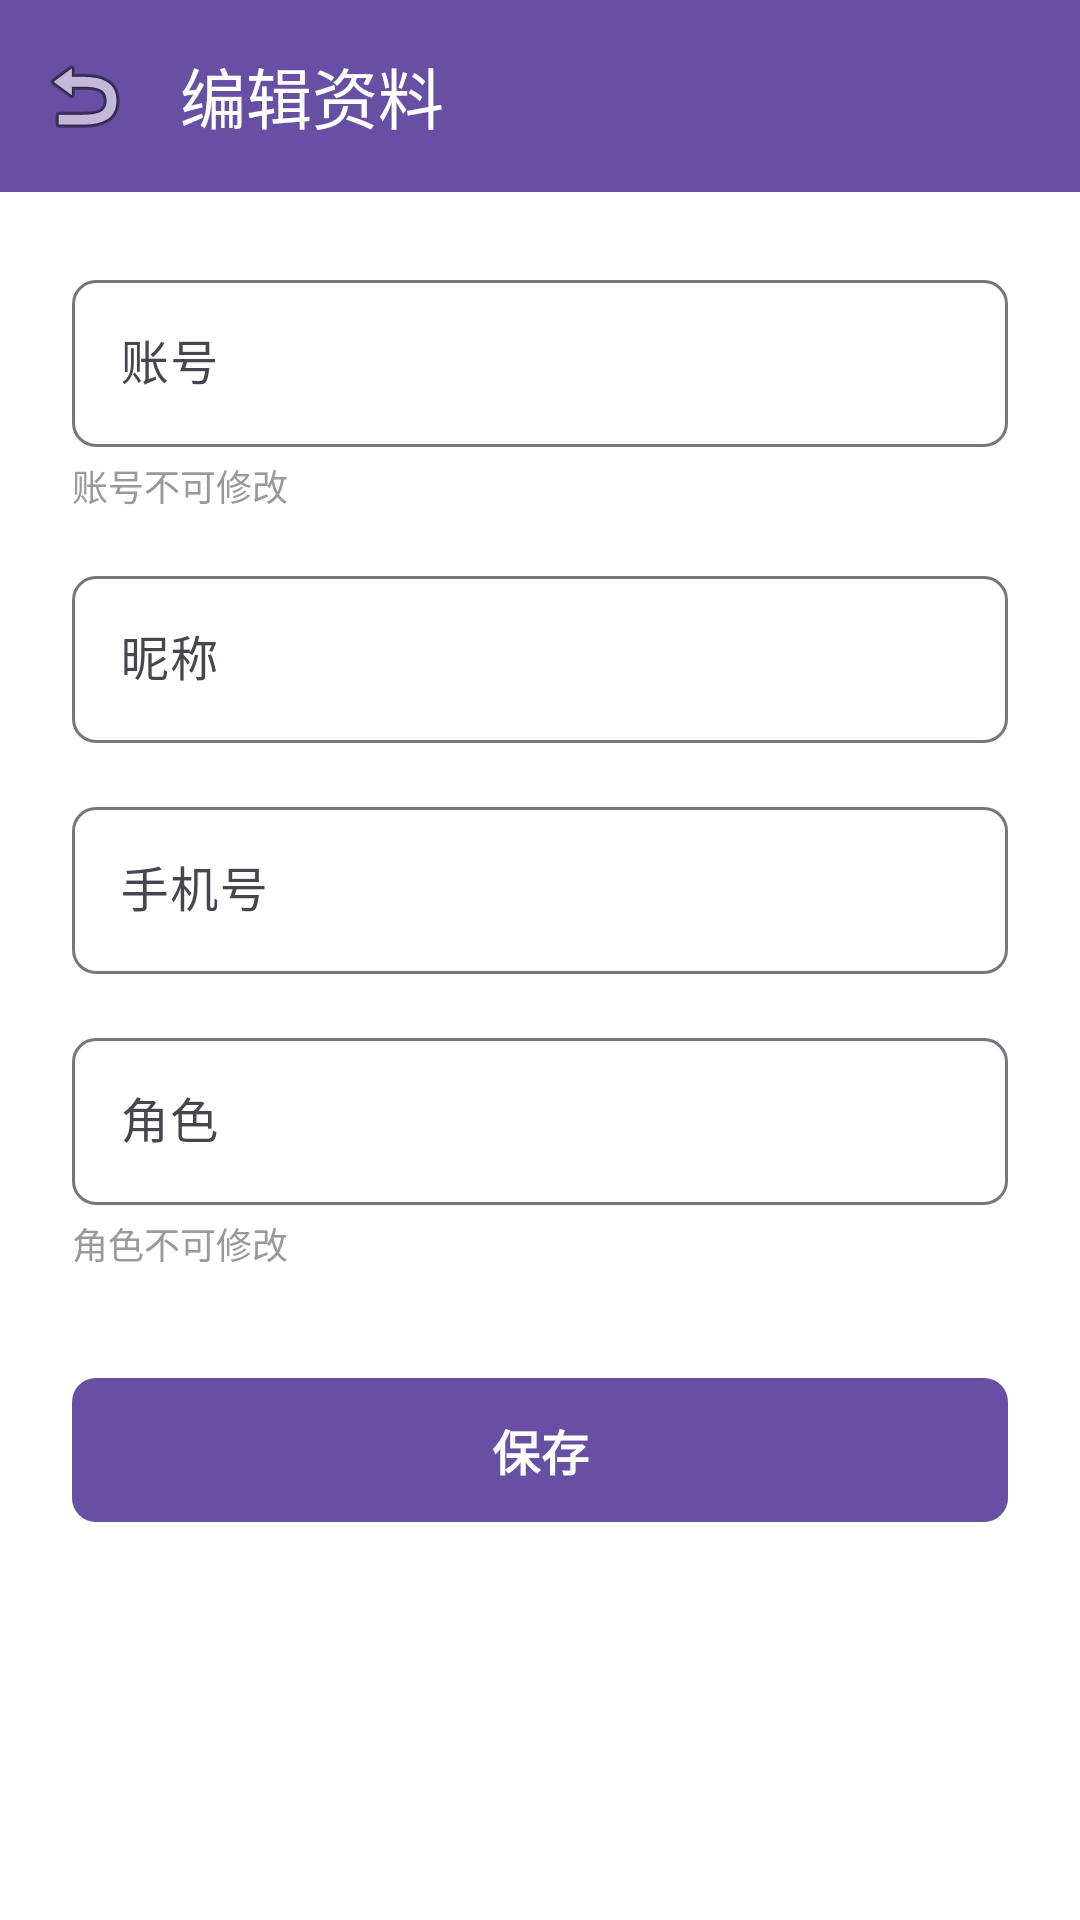

Android layout source for this screen:
<!-- AndroidManifest.xml: application theme Theme.Material3.Light.NoActionBar -->
<!-- res/layout/activity_edit_profile.xml -->
<?xml version="1.0" encoding="utf-8"?>
<LinearLayout xmlns:android="http://schemas.android.com/apk/res/android"
    xmlns:app="http://schemas.android.com/apk/res-auto"
    android:layout_width="match_parent"
    android:layout_height="match_parent"
    android:orientation="vertical"
    android:background="@android:color/white">

    
    <com.google.android.material.appbar.MaterialToolbar
        android:id="@+id/toolbar"
        android:layout_width="match_parent"
        android:layout_height="?attr/actionBarSize"
        android:background="?attr/colorPrimary"
        android:elevation="4dp"
        app:title="编辑资料"
        app:titleTextColor="@android:color/white"
        app:navigationIcon="@android:drawable/ic_menu_revert" />

    <LinearLayout
        android:layout_width="match_parent"
        android:layout_height="match_parent"
        android:orientation="vertical"
        android:padding="24dp">

        
        <com.google.android.material.textfield.TextInputLayout
            android:layout_width="match_parent"
            android:layout_height="wrap_content"
            android:hint="账号"
            app:boxBackgroundMode="outline"
            app:boxCornerRadiusTopStart="8dp"
            app:boxCornerRadiusTopEnd="8dp"
            app:boxCornerRadiusBottomStart="8dp"
            app:boxCornerRadiusBottomEnd="8dp">

            <com.google.android.material.textfield.TextInputEditText
                android:id="@+id/etUsername"
                android:layout_width="match_parent"
                android:layout_height="wrap_content"
                android:inputType="none"
                android:focusable="false"
                android:maxLines="1" />
        </com.google.android.material.textfield.TextInputLayout>

        <TextView
            android:layout_width="match_parent"
            android:layout_height="wrap_content"
            android:text="账号不可修改"
            android:textSize="12sp"
            android:textColor="#999999"
            android:layout_marginTop="4dp"
            android:layout_marginBottom="16dp" />

        
        <com.google.android.material.textfield.TextInputLayout
            android:layout_width="match_parent"
            android:layout_height="wrap_content"
            android:hint="昵称"
            app:boxBackgroundMode="outline"
            app:boxCornerRadiusTopStart="8dp"
            app:boxCornerRadiusTopEnd="8dp"
            app:boxCornerRadiusBottomStart="8dp"
            app:boxCornerRadiusBottomEnd="8dp">

            <com.google.android.material.textfield.TextInputEditText
                android:id="@+id/etNickname"
                android:layout_width="match_parent"
                android:layout_height="wrap_content"
                android:inputType="textPersonName"
                android:maxLines="1" />
        </com.google.android.material.textfield.TextInputLayout>

        
        <com.google.android.material.textfield.TextInputLayout
            android:layout_width="match_parent"
            android:layout_height="wrap_content"
            android:hint="手机号"
            android:layout_marginTop="16dp"
            app:boxBackgroundMode="outline"
            app:boxCornerRadiusTopStart="8dp"
            app:boxCornerRadiusTopEnd="8dp"
            app:boxCornerRadiusBottomStart="8dp"
            app:boxCornerRadiusBottomEnd="8dp">

            <com.google.android.material.textfield.TextInputEditText
                android:id="@+id/etPhone"
                android:layout_width="match_parent"
                android:layout_height="wrap_content"
                android:inputType="phone"
                android:maxLength="11"
                android:maxLines="1" />
        </com.google.android.material.textfield.TextInputLayout>

        
        <com.google.android.material.textfield.TextInputLayout
            android:layout_width="match_parent"
            android:layout_height="wrap_content"
            android:hint="角色"
            android:layout_marginTop="16dp"
            app:boxBackgroundMode="outline"
            app:boxCornerRadiusTopStart="8dp"
            app:boxCornerRadiusTopEnd="8dp"
            app:boxCornerRadiusBottomStart="8dp"
            app:boxCornerRadiusBottomEnd="8dp">

            <com.google.android.material.textfield.TextInputEditText
                android:id="@+id/etRole"
                android:layout_width="match_parent"
                android:layout_height="wrap_content"
                android:inputType="none"
                android:focusable="false"
                android:maxLines="1" />
        </com.google.android.material.textfield.TextInputLayout>

        <TextView
            android:layout_width="match_parent"
            android:layout_height="wrap_content"
            android:text="角色不可修改"
            android:textSize="12sp"
            android:textColor="#999999"
            android:layout_marginTop="4dp" />

        
        <com.google.android.material.button.MaterialButton
            android:id="@+id/btnSave"
            android:layout_width="match_parent"
            android:layout_height="56dp"
            android:text="保存"
            android:textSize="16sp"
            android:textStyle="bold"
            android:layout_marginTop="32dp"
            app:cornerRadius="8dp" />

    </LinearLayout>

</LinearLayout>
<!-- resources referenced by this layout -->
<resources>

</resources>
